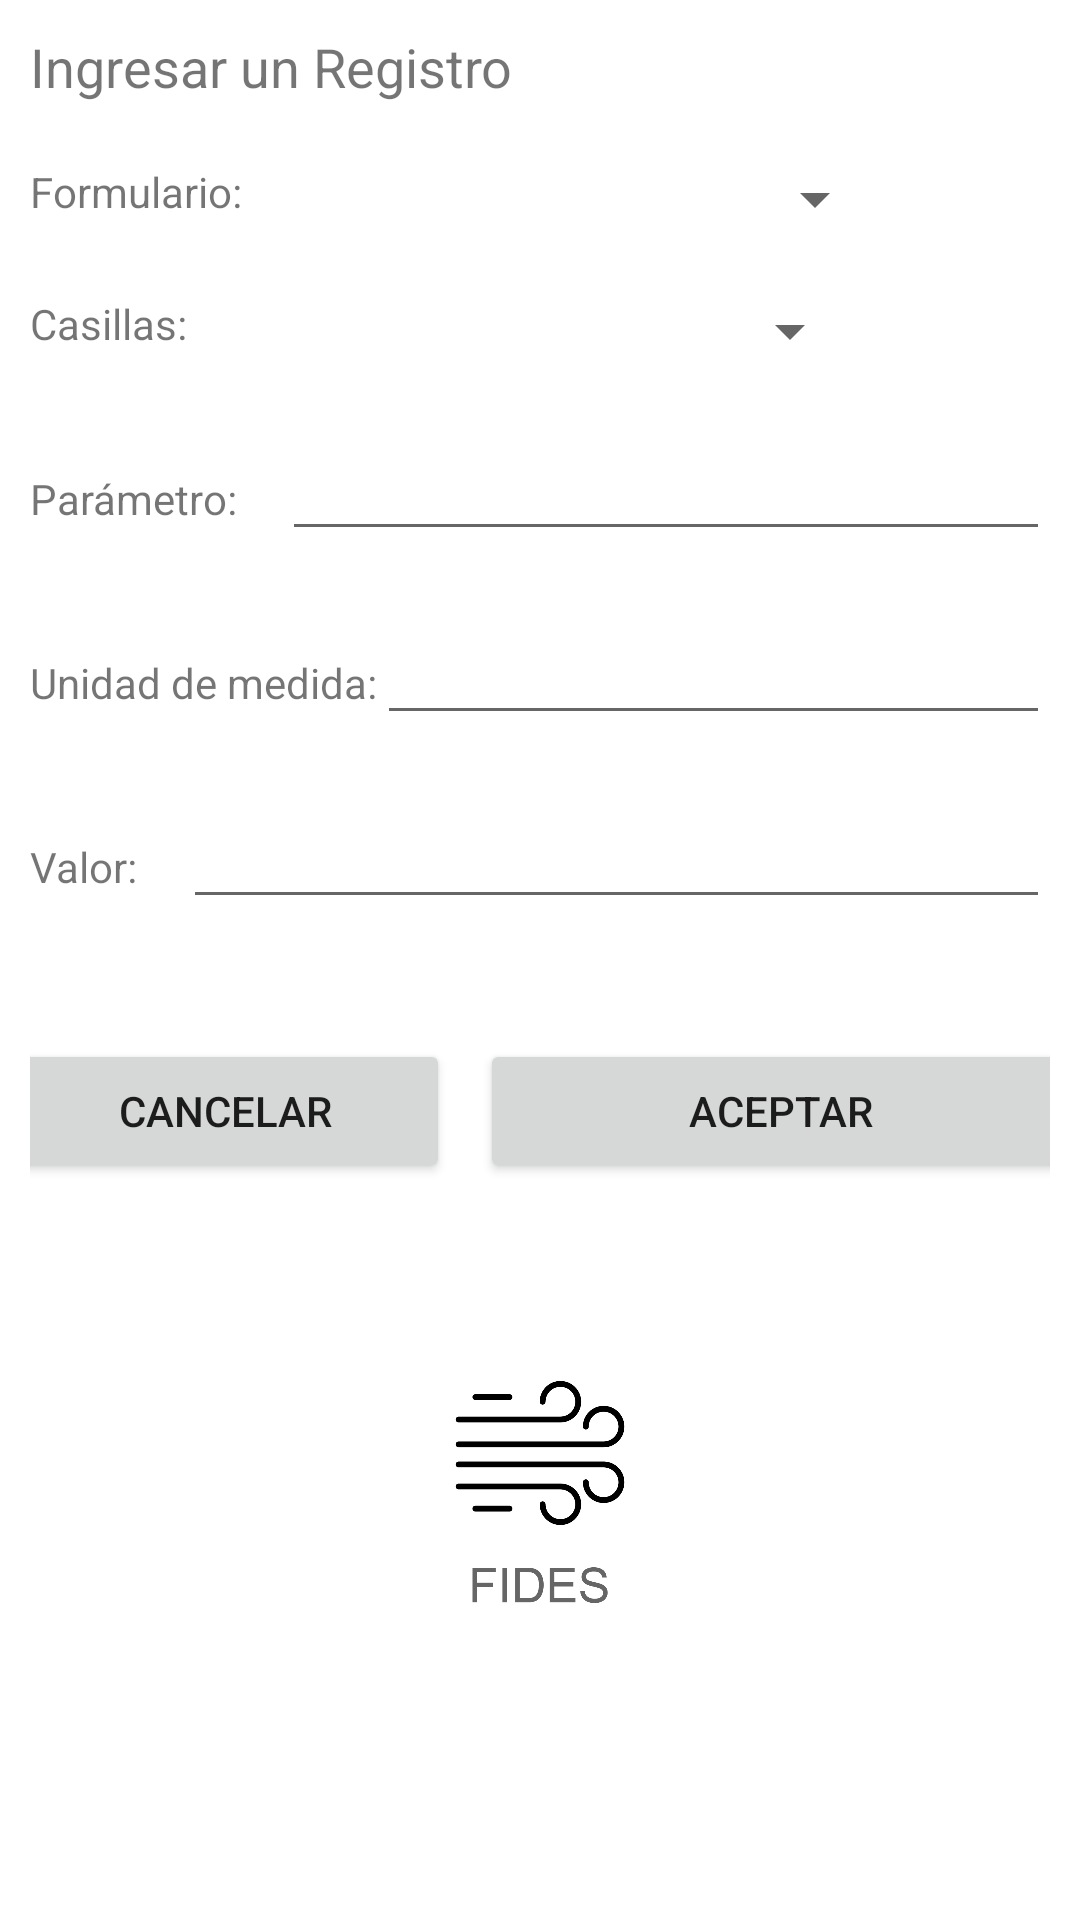

Layout XML and referenced resources for this Android screen:
<!-- AndroidManifest.xml: application theme Theme.FIDESRCA -->
<!-- res/layout/activity_registrar.xml -->
<?xml version="1.0" encoding="utf-8"?>
<RelativeLayout xmlns:android="http://schemas.android.com/apk/res/android"
    android:layout_width="match_parent"
    android:layout_height="match_parent"
    xmlns:app="http://schemas.android.com/apk/res-auto"
    xmlns:tools="http://schemas.android.com/tools"
    tools:context=".Registrar">

    <LinearLayout
        android:id="@+id/titulo"
        android:layout_width="match_parent"
        android:layout_height="wrap_content"
        android:orientation="vertical"
        android:padding="10dp">
        <TextView
            android:layout_width="match_parent"
            android:layout_height="wrap_content"
            android:text="@string/ingresar"
            android:textSize="18sp"/>
    </LinearLayout>
    <LinearLayout
        android:id="@+id/form"
        android:layout_width="match_parent"
        android:layout_height="wrap_content"
        android:orientation="horizontal"
        android:layout_below="@id/titulo"
        android:padding="10dp">
        <TextView
            android:layout_width="wrap_content"
            android:layout_height="wrap_content"
            android:text="@string/formulario"
            android:layout_marginRight="15sp"/>

        <Spinner
            android:id="@+id/spinnerFormulario"
            android:layout_width="200sp"
            android:layout_height="wrap_content"
            android:gravity="right"
            android:padding="10sp"/>
    </LinearLayout>
    <LinearLayout
        android:id="@+id/casillas"
        android:layout_width="match_parent"
        android:layout_height="wrap_content"
        android:orientation="horizontal"
        android:layout_below="@id/form"
        android:padding="10dp">
        <TextView
            android:layout_width="wrap_content"
            android:layout_height="wrap_content"
            android:text="@string/casillas"
            android:layout_marginRight="25sp"/>
        <Spinner
            android:id="@+id/spinnerCasilla"
            android:layout_width="200sp"
            android:layout_height="wrap_content"
            android:gravity="right"
            android:padding="10sp"/>
    </LinearLayout>
    <LinearLayout
        android:id="@+id/parametro"
        android:layout_width="match_parent"
        android:layout_height="wrap_content"
        android:orientation="horizontal"
        android:padding="10dp"
        android:layout_below="@id/casillas">
        <TextView
            android:layout_width="wrap_content"
            android:layout_height="wrap_content"
            android:text="@string/parametro"
            android:layout_marginRight="15sp"/>
        <EditText
            android:id="@+id/txtParam"
            android:layout_width="match_parent"
            android:layout_height="wrap_content"
            android:ems="10"
             />
        
    </LinearLayout>
    <LinearLayout
        android:id="@+id/unidad"
        android:layout_width="match_parent"
        android:layout_height="wrap_content"
        android:layout_below="@id/parametro"
        android:padding="10dp"
        android:orientation="horizontal">
        <TextView
            android:layout_width="wrap_content"
            android:layout_height="wrap_content"
            android:text="@string/unidadMedida"/>
        <EditText
            android:id="@+id/txtUnidad"
            android:layout_width="match_parent"
            android:layout_height="wrap_content"
            android:ems="10"
            />
        
    </LinearLayout>
    <LinearLayout
        android:id="@+id/valor"
        android:layout_width="match_parent"
        android:layout_height="wrap_content"
        android:layout_below="@id/unidad"
        android:padding="10dp"
        android:orientation="horizontal">
        <TextView
            android:layout_width="wrap_content"
            android:layout_height="wrap_content"
            android:text="@string/valor"
            android:layout_marginRight="15sp"/>
        <EditText
            android:id="@+id/txtValor"
            android:layout_width="match_parent"
            android:layout_height="wrap_content"
            android:ems="10"
            android:inputType="number" />

    </LinearLayout>
    <LinearLayout
        android:id="@+id/localidad"
        android:layout_width="match_parent"
        android:layout_height="wrap_content"
        android:layout_below="@id/valor"
        android:padding="10dp"
        android:orientation="horizontal">
        
    </LinearLayout>
    <LinearLayout
        android:id="@+id/botones"
        android:layout_width="match_parent"
        android:layout_height="wrap_content"
        android:padding="10dp"
        android:layout_below="@id/localidad"
        android:orientation="horizontal"
        android:gravity="center_horizontal">
        <Button
            android:id="@+id/btnCancelar"
            android:layout_width="150dp"
            android:layout_height="wrap_content"
            android:text="@string/btnCancelar"
            android:padding="10dp"
            android:layout_marginRight="10dp" />
        <Button
            android:id="@+id/btnAceptar"
            android:layout_width="200dp"
            android:layout_height="wrap_content"
            android:text="@string/btnAceptar"
            android:padding="10dp"

            />

    </LinearLayout>
    <LinearLayout
        android:layout_width="match_parent"
        android:layout_height="120dp"
        android:layout_marginTop="20dp"
        android:layout_below="@id/botones"
        android:orientation="vertical"
        android:padding="10dp" >
        <ImageView
            android:id="@+id/imageView2"
            android:layout_width="match_parent"
            android:layout_height="100dp"
            android:layout_gravity="bottom"
            app:srcCompat="@drawable/vientologo" />
    </LinearLayout>

</RelativeLayout>
<!-- resources referenced by this layout -->
<resources>
  <!-- drawable vientologo: png bitmap (drawable, 29448 bytes) -->
  <string name="btnAceptar">Aceptar</string>
  <string name="btnCancelar">Cancelar</string>
  <string name="casillas">Casillas:</string>
  <string name="formulario">Formulario:</string>
  <string name="ingresar">Ingresar un Registro</string>
  <string name="localidad">Localidad:</string>
  <string name="parametro">Parámetro:</string>
  <string name="unidadMedida">Unidad de medida:</string>
  <string name="valor">Valor:</string>
  <style name="Theme.FIDESRCA" parent="Theme.MaterialComponents.DayNight.DarkActionBar">
          
          <item name="colorPrimary">@color/colorPrimary</item>
          <item name="colorPrimaryDark">@color/colorPrimaryDark</item>
          <item name="colorAccent">@color/colorAccent</item>
          
          <item name="colorSecondary">@color/teal_200</item>
          <item name="colorSecondaryVariant">@color/teal_700</item>
          <item name="colorOnSecondary">@color/black</item>
          
          <item name="android:statusBarColor">?attr/colorPrimaryVariant</item>
          
      </style>
  <color name="colorPrimary">#2196F3</color>
  <color name="colorPrimaryDark">#1976D2</color>
  <color name="colorAccent">#607D8B</color>
  <color name="teal_200">#FF03DAC5</color>
  <color name="teal_700">#FF018786</color>
  <color name="black">#FF000000</color>
</resources>
